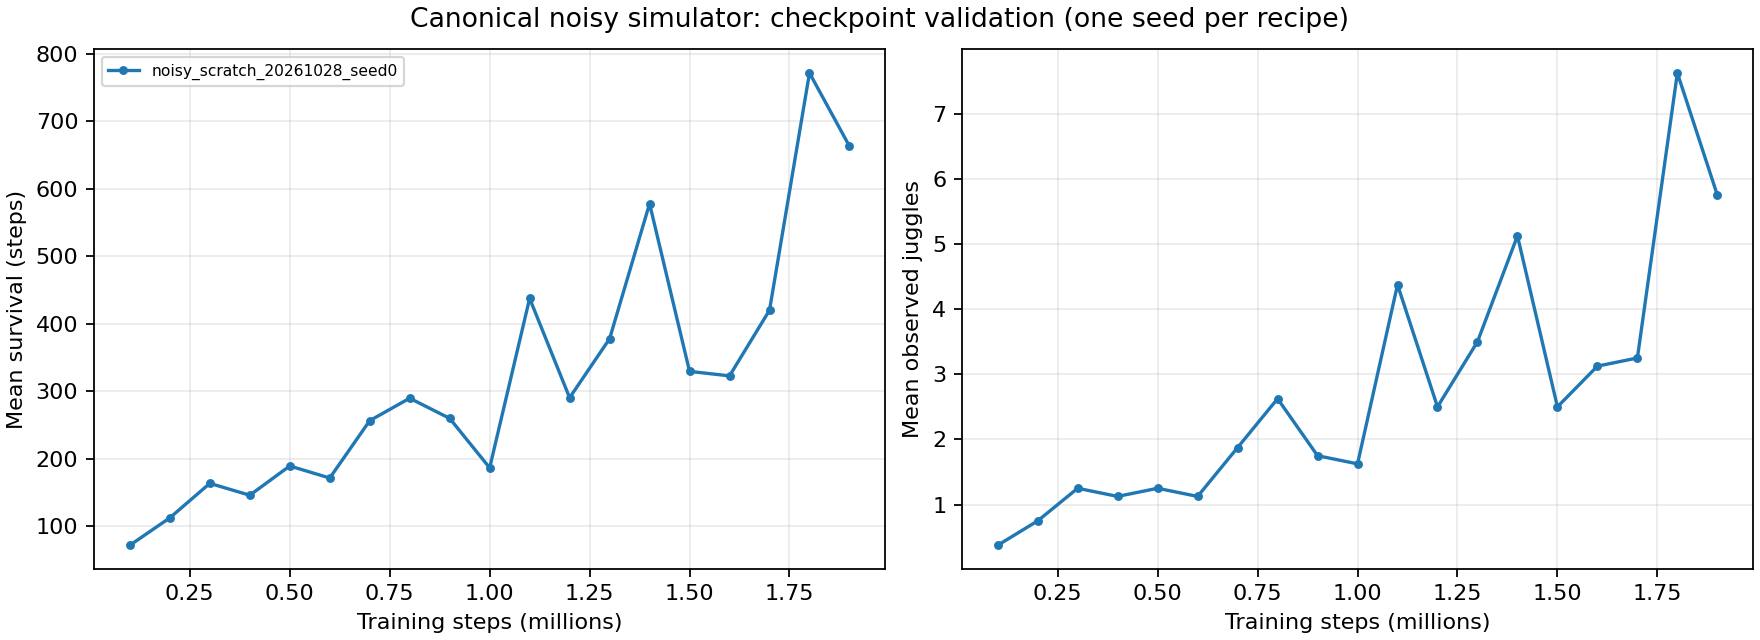

The file beside this chart, header and first rows:
run, step, mean_steps, mean_juggles, cap_fraction, episodes, seed_base, horizon, source
noisy_scratch_20261028_seed0, 100000, 72.12, 0.375, 0.0, 8, 10000, 5000, runs/td3/noisy_scratch_20261028_seed0/tr…
noisy_scratch_20261028_seed0, 200000, 112.8, 0.75, 0.0, 8, 10000, 5000, runs/td3/noisy_scratch_20261028_seed0/tr…
noisy_scratch_20261028_seed0, 300000, 163.9, 1.25, 0.0, 8, 10000, 5000, runs/td3/noisy_scratch_20261028_seed0/tr…
noisy_scratch_20261028_seed0, 400000, 146.2, 1.125, 0.0, 8, 10000, 5000, runs/td3/noisy_scratch_20261028_seed0/tr…
noisy_scratch_20261028_seed0, 500000, 189.6, 1.25, 0.0, 8, 10000, 5000, runs/td3/noisy_scratch_20261028_seed0/tr…
noisy_scratch_20261028_seed0, 600000, 171.8, 1.125, 0.0, 8, 10000, 5000, runs/td3/noisy_scratch_20261028_seed0/tr…
noisy_scratch_20261028_seed0, 700000, 256.8, 1.875, 0.0, 8, 10000, 5000, runs/td3/noisy_scratch_20261028_seed0/tr…
noisy_scratch_20261028_seed0, 800000, 290.0, 2.625, 0.0, 8, 10000, 5000, runs/td3/noisy_scratch_20261028_seed0/tr…
noisy_scratch_20261028_seed0, 900000, 260.1, 1.75, 0.0, 8, 10000, 5000, runs/td3/noisy_scratch_20261028_seed0/tr…
noisy_scratch_20261028_seed0, 1000000, 186.9, 1.625, 0.0, 8, 10000, 5000, runs/td3/noisy_scratch_20261028_seed0/tr…
noisy_scratch_20261028_seed0, 1100000, 437.9, 4.375, 0.0, 8, 10000, 5000, runs/td3/noisy_scratch_20261028_seed0/tr…
noisy_scratch_20261028_seed0, 1200000, 290.8, 2.5, 0.0, 8, 10000, 5000, runs/td3/noisy_scratch_20261028_seed0/tr…
noisy_scratch_20261028_seed0, 1300000, 378.1, 3.5, 0.0, 8, 10000, 5000, runs/td3/noisy_scratch_20261028_seed0/tr…
noisy_scratch_20261028_seed0, 1400000, 578.2, 5.125, 0.0, 8, 10000, 5000, runs/td3/noisy_scratch_20261028_seed0/tr…
noisy_scratch_20261028_seed0, 1500000, 329.8, 2.5, 0.0, 8, 10000, 5000, runs/td3/noisy_scratch_20261028_seed0/tr…
noisy_scratch_20261028_seed0, 1600000, 323.1, 3.125, 0.0, 8, 10000, 5000, runs/td3/noisy_scratch_20261028_seed0/tr…
noisy_scratch_20261028_seed0, 1700000, 420.4, 3.25, 0.0, 8, 10000, 5000, runs/td3/noisy_scratch_20261028_seed0/tr…
noisy_scratch_20261028_seed0, 1800000, 771.9, 7.625, 0.0, 8, 10000, 5000, runs/td3/noisy_scratch_20261028_seed0/tr…
noisy_scratch_20261028_seed0, 1900000, 663.4, 5.75, 0.0, 8, 10000, 5000, runs/td3/noisy_scratch_20261028_seed0/tr…
